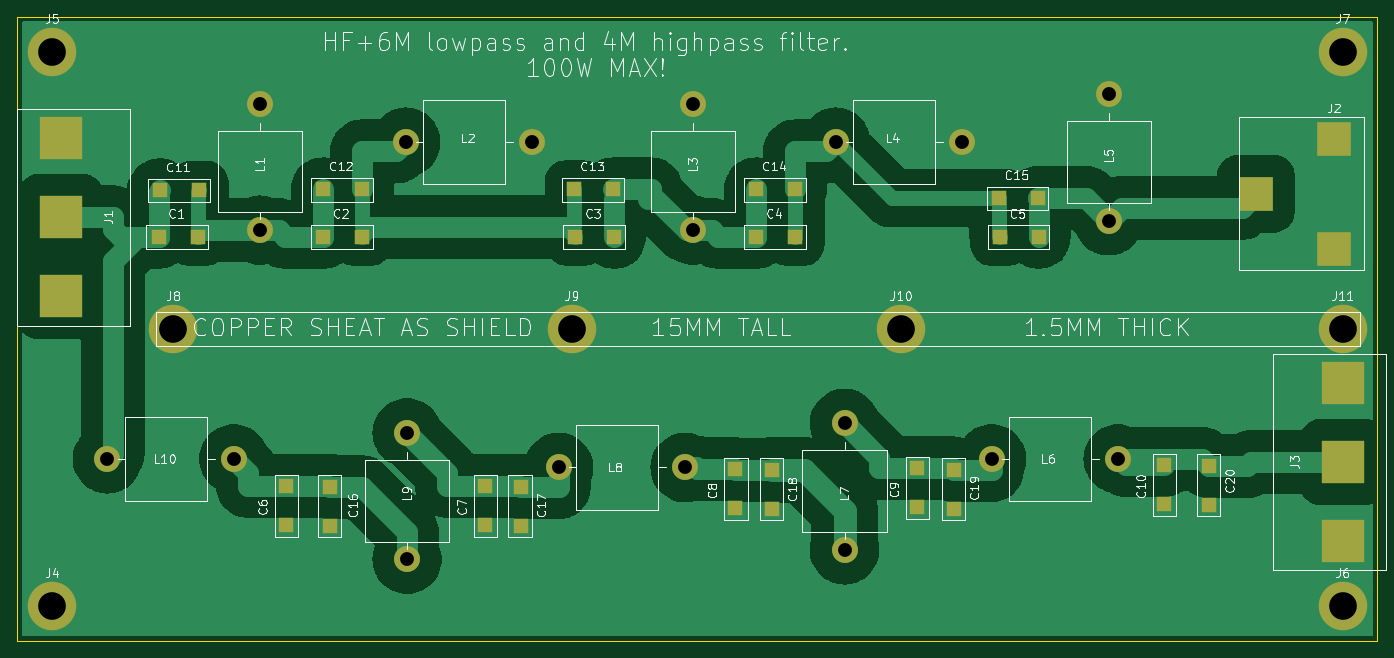
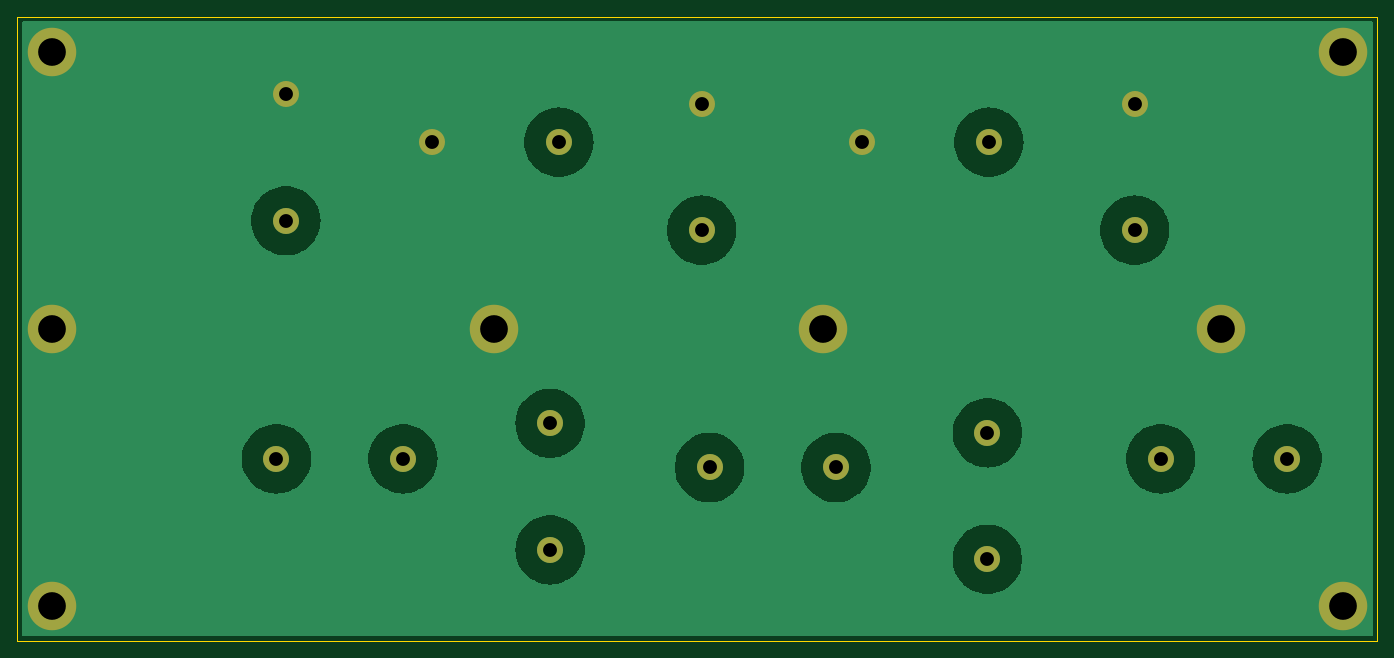
Circuit board: 11 layer files. Board 157.0 x 72.0 mm.
- bottom_copper: diplexer-B_Cu.gbr (34772 bytes)
- bottom_mask: diplexer-B_Mask.gbr (1584 bytes)
- paste: diplexer-B_Paste.gbr (495 bytes)
- bottom_silk: diplexer-B_Silkscreen.gbr (496 bytes)
- outline: diplexer-Edge_Cuts.gbr (649 bytes)
- top_copper: diplexer-F_Cu.gbr (64996 bytes)
- top_mask: diplexer-F_Mask.gbr (3359 bytes)
- paste: diplexer-F_Paste.gbr (2210 bytes)
- top_silk: diplexer-F_Silkscreen.gbr (86888 bytes)
- drill: diplexer-NPTH.drl (309 bytes)
- drill: diplexer-PTH.drl (868 bytes)

=== bottom_copper: diplexer-B_Cu.gbr (34772 bytes, source omitted) ===
=== bottom_mask: diplexer-B_Mask.gbr ===
%TF.GenerationSoftware,KiCad,Pcbnew,8.0.5-8.0.5-0~ubuntu24.04.1*%
%TF.CreationDate,2024-10-15T10:30:05+02:00*%
%TF.ProjectId,diplexer,6469706c-6578-4657-922e-6b696361645f,rev?*%
%TF.SameCoordinates,Original*%
%TF.FileFunction,Soldermask,Bot*%
%TF.FilePolarity,Negative*%
%FSLAX46Y46*%
G04 Gerber Fmt 4.6, Leading zero omitted, Abs format (unit mm)*
G04 Created by KiCad (PCBNEW 8.0.5-8.0.5-0~ubuntu24.04.1) date 2024-10-15 10:30:05*
%MOMM*%
%LPD*%
G01*
G04 APERTURE LIST*
%ADD10C,3.000000*%
%ADD11C,5.600000*%
G04 APERTURE END LIST*
D10*
%TO.C,L10*%
X42400000Y-80000000D03*
X57000000Y-80000000D03*
%TD*%
D11*
%TO.C,J5*%
X36000000Y-33000000D03*
%TD*%
D10*
%TO.C,L2*%
X76840000Y-43440000D03*
X91440000Y-43440000D03*
%TD*%
%TO.C,L4*%
X126487500Y-43440000D03*
X141087500Y-43440000D03*
%TD*%
%TO.C,L6*%
X144487500Y-80000000D03*
X159087500Y-80000000D03*
%TD*%
D11*
%TO.C,J7*%
X185000000Y-33000000D03*
%TD*%
D10*
%TO.C,L7*%
X127500000Y-90512500D03*
X127500000Y-75912500D03*
%TD*%
%TO.C,L9*%
X77000000Y-91600000D03*
X77000000Y-77000000D03*
%TD*%
D11*
%TO.C,J11*%
X185000000Y-65000000D03*
%TD*%
%TO.C,J10*%
X134000000Y-65000000D03*
%TD*%
%TO.C,J8*%
X50000000Y-65000000D03*
%TD*%
D10*
%TO.C,L8*%
X94487500Y-81000000D03*
X109087500Y-81000000D03*
%TD*%
%TO.C,L1*%
X60000000Y-53600000D03*
X60000000Y-39000000D03*
%TD*%
D11*
%TO.C,J6*%
X185000000Y-97000000D03*
%TD*%
D10*
%TO.C,L5*%
X158000000Y-52512500D03*
X158000000Y-37912500D03*
%TD*%
%TO.C,L3*%
X110000000Y-53600000D03*
X110000000Y-39000000D03*
%TD*%
D11*
%TO.C,J4*%
X36000000Y-97000000D03*
%TD*%
%TO.C,J9*%
X96000000Y-65000000D03*
%TD*%
M02*

=== paste: diplexer-B_Paste.gbr ===
%TF.GenerationSoftware,KiCad,Pcbnew,8.0.5-8.0.5-0~ubuntu24.04.1*%
%TF.CreationDate,2024-10-15T10:30:05+02:00*%
%TF.ProjectId,diplexer,6469706c-6578-4657-922e-6b696361645f,rev?*%
%TF.SameCoordinates,Original*%
%TF.FileFunction,Paste,Bot*%
%TF.FilePolarity,Positive*%
%FSLAX46Y46*%
G04 Gerber Fmt 4.6, Leading zero omitted, Abs format (unit mm)*
G04 Created by KiCad (PCBNEW 8.0.5-8.0.5-0~ubuntu24.04.1) date 2024-10-15 10:30:05*
%MOMM*%
%LPD*%
G01*
G04 APERTURE LIST*
G04 APERTURE END LIST*
M02*

=== bottom_silk: diplexer-B_Silkscreen.gbr ===
%TF.GenerationSoftware,KiCad,Pcbnew,8.0.5-8.0.5-0~ubuntu24.04.1*%
%TF.CreationDate,2024-10-15T10:30:05+02:00*%
%TF.ProjectId,diplexer,6469706c-6578-4657-922e-6b696361645f,rev?*%
%TF.SameCoordinates,Original*%
%TF.FileFunction,Legend,Bot*%
%TF.FilePolarity,Positive*%
%FSLAX46Y46*%
G04 Gerber Fmt 4.6, Leading zero omitted, Abs format (unit mm)*
G04 Created by KiCad (PCBNEW 8.0.5-8.0.5-0~ubuntu24.04.1) date 2024-10-15 10:30:05*
%MOMM*%
%LPD*%
G01*
G04 APERTURE LIST*
G04 APERTURE END LIST*
M02*

=== outline: diplexer-Edge_Cuts.gbr ===
%TF.GenerationSoftware,KiCad,Pcbnew,8.0.5-8.0.5-0~ubuntu24.04.1*%
%TF.CreationDate,2024-10-15T10:30:05+02:00*%
%TF.ProjectId,diplexer,6469706c-6578-4657-922e-6b696361645f,rev?*%
%TF.SameCoordinates,Original*%
%TF.FileFunction,Profile,NP*%
%FSLAX46Y46*%
G04 Gerber Fmt 4.6, Leading zero omitted, Abs format (unit mm)*
G04 Created by KiCad (PCBNEW 8.0.5-8.0.5-0~ubuntu24.04.1) date 2024-10-15 10:30:05*
%MOMM*%
%LPD*%
G01*
G04 APERTURE LIST*
%TA.AperFunction,Profile*%
%ADD10C,0.050000*%
%TD*%
G04 APERTURE END LIST*
D10*
X32000000Y-29000000D02*
X189000000Y-29000000D01*
X189000000Y-101000000D01*
X32000000Y-101000000D01*
X32000000Y-29000000D01*
M02*

=== top_copper: diplexer-F_Cu.gbr (64996 bytes, source omitted) ===
=== top_mask: diplexer-F_Mask.gbr ===
%TF.GenerationSoftware,KiCad,Pcbnew,8.0.5-8.0.5-0~ubuntu24.04.1*%
%TF.CreationDate,2024-10-15T10:30:05+02:00*%
%TF.ProjectId,diplexer,6469706c-6578-4657-922e-6b696361645f,rev?*%
%TF.SameCoordinates,Original*%
%TF.FileFunction,Soldermask,Top*%
%TF.FilePolarity,Negative*%
%FSLAX46Y46*%
G04 Gerber Fmt 4.6, Leading zero omitted, Abs format (unit mm)*
G04 Created by KiCad (PCBNEW 8.0.5-8.0.5-0~ubuntu24.04.1) date 2024-10-15 10:30:05*
%MOMM*%
%LPD*%
G01*
G04 APERTURE LIST*
%ADD10R,5.000000X5.000000*%
%ADD11R,4.000000X4.000000*%
%ADD12R,1.780000X1.780000*%
%ADD13C,3.000000*%
%ADD14C,5.600000*%
G04 APERTURE END LIST*
D10*
%TO.C,J3*%
X185000000Y-80350000D03*
X185000000Y-89460000D03*
X185000000Y-71250000D03*
%TD*%
D11*
%TO.C,J2*%
X175000000Y-49390000D03*
X184000000Y-43040000D03*
X184000000Y-55740000D03*
%TD*%
D12*
%TO.C,C17*%
X90100000Y-83300000D03*
X90100000Y-87800000D03*
%TD*%
D13*
%TO.C,L10*%
X42400000Y-80000000D03*
X57000000Y-80000000D03*
%TD*%
D12*
%TO.C,C6*%
X63000000Y-87590000D03*
X63000000Y-83090000D03*
%TD*%
%TO.C,C14*%
X117300000Y-48900000D03*
X121800000Y-48900000D03*
%TD*%
%TO.C,C4*%
X117300000Y-54340000D03*
X121800000Y-54340000D03*
%TD*%
D14*
%TO.C,J5*%
X36000000Y-33000000D03*
%TD*%
D12*
%TO.C,C19*%
X140100000Y-81300000D03*
X140100000Y-85800000D03*
%TD*%
D13*
%TO.C,L2*%
X76840000Y-43440000D03*
X91440000Y-43440000D03*
%TD*%
%TO.C,L4*%
X126487500Y-43440000D03*
X141087500Y-43440000D03*
%TD*%
D12*
%TO.C,C13*%
X96300000Y-48900000D03*
X100800000Y-48900000D03*
%TD*%
D13*
%TO.C,L6*%
X144487500Y-80000000D03*
X159087500Y-80000000D03*
%TD*%
D14*
%TO.C,J7*%
X185000000Y-33000000D03*
%TD*%
D13*
%TO.C,L7*%
X127500000Y-90512500D03*
X127500000Y-75912500D03*
%TD*%
D12*
%TO.C,C1*%
X48300000Y-54340000D03*
X52800000Y-54340000D03*
%TD*%
%TO.C,C7*%
X86000000Y-87590000D03*
X86000000Y-83090000D03*
%TD*%
D13*
%TO.C,L9*%
X77000000Y-91600000D03*
X77000000Y-77000000D03*
%TD*%
D14*
%TO.C,J11*%
X185000000Y-65000000D03*
%TD*%
%TO.C,J10*%
X134000000Y-65000000D03*
%TD*%
%TO.C,J8*%
X50000000Y-65000000D03*
%TD*%
D13*
%TO.C,L8*%
X94487500Y-81000000D03*
X109087500Y-81000000D03*
%TD*%
D12*
%TO.C,C15*%
X145300000Y-49900000D03*
X149800000Y-49900000D03*
%TD*%
%TO.C,C20*%
X169600000Y-80825000D03*
X169600000Y-85325000D03*
%TD*%
%TO.C,C11*%
X48500000Y-49000000D03*
X53000000Y-49000000D03*
%TD*%
D13*
%TO.C,L1*%
X60000000Y-53600000D03*
X60000000Y-39000000D03*
%TD*%
D10*
%TO.C,J1*%
X37000000Y-52110000D03*
X37000000Y-43000000D03*
X37000000Y-61210000D03*
%TD*%
D12*
%TO.C,C5*%
X145410000Y-54340000D03*
X149910000Y-54340000D03*
%TD*%
%TO.C,C10*%
X164400000Y-85200000D03*
X164400000Y-80700000D03*
%TD*%
D14*
%TO.C,J6*%
X185000000Y-97000000D03*
%TD*%
D12*
%TO.C,C2*%
X67300000Y-54340000D03*
X71800000Y-54340000D03*
%TD*%
%TO.C,C18*%
X119100000Y-81300000D03*
X119100000Y-85800000D03*
%TD*%
%TO.C,C8*%
X114900000Y-85700000D03*
X114900000Y-81200000D03*
%TD*%
%TO.C,C9*%
X135900000Y-85590000D03*
X135900000Y-81090000D03*
%TD*%
%TO.C,C12*%
X67300000Y-48900000D03*
X71800000Y-48900000D03*
%TD*%
D13*
%TO.C,L5*%
X158000000Y-52512500D03*
X158000000Y-37912500D03*
%TD*%
D12*
%TO.C,C16*%
X68100000Y-83300000D03*
X68100000Y-87800000D03*
%TD*%
D13*
%TO.C,L3*%
X110000000Y-53600000D03*
X110000000Y-39000000D03*
%TD*%
D12*
%TO.C,C3*%
X96410000Y-54340000D03*
X100910000Y-54340000D03*
%TD*%
D14*
%TO.C,J4*%
X36000000Y-97000000D03*
%TD*%
%TO.C,J9*%
X96000000Y-65000000D03*
%TD*%
M02*

=== paste: diplexer-F_Paste.gbr ===
%TF.GenerationSoftware,KiCad,Pcbnew,8.0.5-8.0.5-0~ubuntu24.04.1*%
%TF.CreationDate,2024-10-15T10:30:05+02:00*%
%TF.ProjectId,diplexer,6469706c-6578-4657-922e-6b696361645f,rev?*%
%TF.SameCoordinates,Original*%
%TF.FileFunction,Paste,Top*%
%TF.FilePolarity,Positive*%
%FSLAX46Y46*%
G04 Gerber Fmt 4.6, Leading zero omitted, Abs format (unit mm)*
G04 Created by KiCad (PCBNEW 8.0.5-8.0.5-0~ubuntu24.04.1) date 2024-10-15 10:30:05*
%MOMM*%
%LPD*%
G01*
G04 APERTURE LIST*
%ADD10R,5.000000X5.000000*%
%ADD11R,4.000000X4.000000*%
%ADD12R,1.780000X1.780000*%
G04 APERTURE END LIST*
D10*
%TO.C,J3*%
X185000000Y-80350000D03*
X185000000Y-89460000D03*
X185000000Y-71250000D03*
%TD*%
D11*
%TO.C,J2*%
X175000000Y-49390000D03*
X184000000Y-43040000D03*
X184000000Y-55740000D03*
%TD*%
D12*
%TO.C,C17*%
X90100000Y-83300000D03*
X90100000Y-87800000D03*
%TD*%
%TO.C,C6*%
X63000000Y-87590000D03*
X63000000Y-83090000D03*
%TD*%
%TO.C,C14*%
X117300000Y-48900000D03*
X121800000Y-48900000D03*
%TD*%
%TO.C,C4*%
X117300000Y-54340000D03*
X121800000Y-54340000D03*
%TD*%
%TO.C,C19*%
X140100000Y-81300000D03*
X140100000Y-85800000D03*
%TD*%
%TO.C,C13*%
X96300000Y-48900000D03*
X100800000Y-48900000D03*
%TD*%
%TO.C,C1*%
X48300000Y-54340000D03*
X52800000Y-54340000D03*
%TD*%
%TO.C,C7*%
X86000000Y-87590000D03*
X86000000Y-83090000D03*
%TD*%
%TO.C,C15*%
X145300000Y-49900000D03*
X149800000Y-49900000D03*
%TD*%
%TO.C,C20*%
X169600000Y-80825000D03*
X169600000Y-85325000D03*
%TD*%
%TO.C,C11*%
X48500000Y-49000000D03*
X53000000Y-49000000D03*
%TD*%
D10*
%TO.C,J1*%
X37000000Y-52110000D03*
X37000000Y-43000000D03*
X37000000Y-61210000D03*
%TD*%
D12*
%TO.C,C5*%
X145410000Y-54340000D03*
X149910000Y-54340000D03*
%TD*%
%TO.C,C10*%
X164400000Y-85200000D03*
X164400000Y-80700000D03*
%TD*%
%TO.C,C2*%
X67300000Y-54340000D03*
X71800000Y-54340000D03*
%TD*%
%TO.C,C18*%
X119100000Y-81300000D03*
X119100000Y-85800000D03*
%TD*%
%TO.C,C8*%
X114900000Y-85700000D03*
X114900000Y-81200000D03*
%TD*%
%TO.C,C9*%
X135900000Y-85590000D03*
X135900000Y-81090000D03*
%TD*%
%TO.C,C12*%
X67300000Y-48900000D03*
X71800000Y-48900000D03*
%TD*%
%TO.C,C16*%
X68100000Y-83300000D03*
X68100000Y-87800000D03*
%TD*%
%TO.C,C3*%
X96410000Y-54340000D03*
X100910000Y-54340000D03*
%TD*%
M02*

=== top_silk: diplexer-F_Silkscreen.gbr (86888 bytes, source omitted) ===
=== drill: diplexer-NPTH.drl ===
M48
; DRILL file {KiCad 8.0.5-8.0.5-0~ubuntu24.04.1} date 2024-10-15T10:30:03+0200
; FORMAT={-:-/ absolute / inch / decimal}
; #@! TF.CreationDate,2024-10-15T10:30:03+02:00
; #@! TF.GenerationSoftware,Kicad,Pcbnew,8.0.5-8.0.5-0~ubuntu24.04.1
; #@! TF.FileFunction,NonPlated,1,2,NPTH
FMAT,2
INCH
%
G90
G05
M30

=== drill: diplexer-PTH.drl ===
M48
; DRILL file {KiCad 8.0.5-8.0.5-0~ubuntu24.04.1} date 2024-10-15T10:30:03+0200
; FORMAT={-:-/ absolute / inch / decimal}
; #@! TF.CreationDate,2024-10-15T10:30:03+02:00
; #@! TF.GenerationSoftware,Kicad,Pcbnew,8.0.5-8.0.5-0~ubuntu24.04.1
; #@! TF.FileFunction,Plated,1,2,PTH
FMAT,2
INCH
; #@! TA.AperFunction,Plated,PTH,ComponentDrill
T1C0.0630
; #@! TA.AperFunction,Plated,PTH,ComponentDrill
T2C0.1260
%
G90
G05
T1
X1.6693Y-3.1496
X2.2441Y-3.1496
X2.3622Y-1.5354
X2.3622Y-2.1102
X3.0252Y-1.7102
X3.0315Y-3.0315
X3.0315Y-3.6063
X3.6Y-1.7102
X3.72Y-3.189
X4.2948Y-3.189
X4.3307Y-1.5354
X4.3307Y-2.1102
X4.9798Y-1.7102
X5.0197Y-2.9887
X5.0197Y-3.5635
X5.5546Y-1.7102
X5.6885Y-3.1496
X6.2205Y-1.4926
X6.2205Y-2.0674
X6.2633Y-3.1496
T2
X1.4173Y-1.2992
X1.4173Y-3.8189
X1.9685Y-2.5591
X3.7795Y-2.5591
X5.2756Y-2.5591
X7.2835Y-1.2992
X7.2835Y-2.5591
X7.2835Y-3.8189
M30
